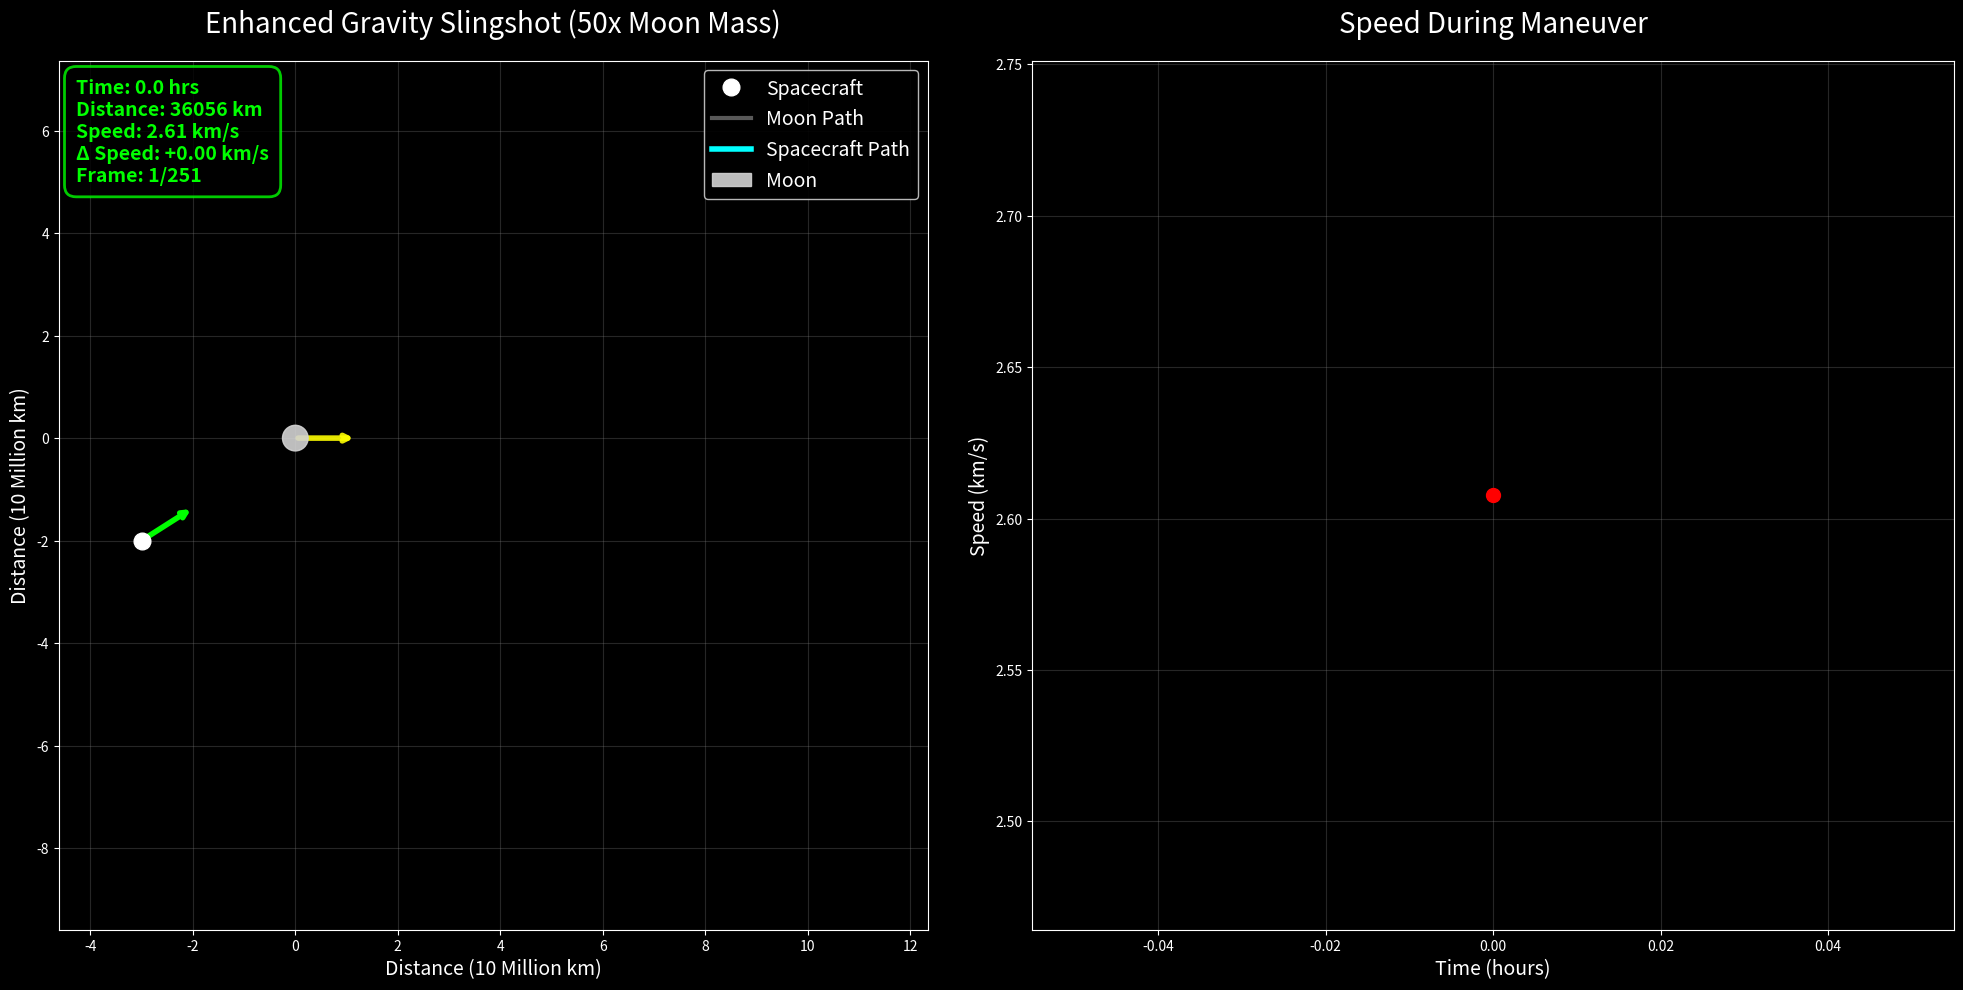

Write the Python code that produced this figure. (Note: this script raises an exception after producing the figure.)
# -*- coding: utf-8 -*-
import numpy as np
import matplotlib.pyplot as plt
import matplotlib.animation as animation
from matplotlib.patches import Circle
import math

class EnhancedSlingshot:
    def __init__(self):
        # Enhanced physics constants for dramatic effect
        self.G = 6.67430e-11
        self.dt = 200  # Time step (seconds)
        
        # Enhanced mode - dramatic effect with clear U-turn
        self.moon_mass = 7.342e22 * 50  # 50x real moon mass for dramatic effect
        self.moon_radius = 1737000  # Real moon radius
        self.moon_pos = np.array([0, 0], dtype=float)
        self.moon_vel = np.array([1500, 0], dtype=float)  # 1.5 km/s rightward
        
        # Spacecraft parameters - optimized for dramatic slingshot
        self.spacecraft_mass = 1000
        self.spacecraft_pos = np.array([-3e7, -2e7], dtype=float)  # 30M km behind, 20M km below
        self.spacecraft_vel = np.array([2200, 1400], dtype=float)  # Optimized initial velocity
        
        # Data recording
        self.moon_trajectory = [self.moon_pos.copy()]
        self.spacecraft_trajectory = [self.spacecraft_pos.copy()]
        self.time_steps = [0]
        self.spacecraft_speeds = [np.linalg.norm(self.spacecraft_vel)]
        self.spacecraft_directions = [np.arctan2(self.spacecraft_vel[1], self.spacecraft_vel[0])]
        
        # Scale for visualization (10 million km = 1 unit)
        self.scale = 1e7
        
        # Calculate escape velocity at initial position
        initial_distance = np.linalg.norm(self.spacecraft_pos - self.moon_pos)
        self.escape_velocity = self.calculate_escape_velocity(initial_distance)
        print(f"🌙 Enhanced Gravity Slingshot (Moon mass x50)")
        print(f"Escape velocity at initial distance ({initial_distance/1000:.0f} km): {self.escape_velocity/1000:.2f} km/s")
        print(f"Initial speed: {np.linalg.norm(self.spacecraft_vel)/1000:.2f} km/s")
        print(f"Sufficient for escape: {'Yes' if np.linalg.norm(self.spacecraft_vel) > self.escape_velocity else 'No'}")
    
    def calculate_escape_velocity(self, distance):
        """Calculate escape velocity at given distance"""
        return np.sqrt(2 * self.G * self.moon_mass / distance)
    
    def gravitational_force(self, pos1, pos2, mass1, mass2):
        """Calculate gravitational force"""
        r_vector = pos2 - pos1
        r_magnitude = np.linalg.norm(r_vector)
        
        # Prevent collision
        min_distance = self.moon_radius * 1.2
        if r_magnitude < min_distance:
            r_magnitude = min_distance
            
        force_magnitude = self.G * mass1 * mass2 / (r_magnitude ** 2)
        force_direction = r_vector / r_magnitude
        
        return force_magnitude * force_direction
    
    def update_physics(self):
        """Update simulation state"""
        # Calculate gravitational force
        force = self.gravitational_force(
            self.spacecraft_pos, self.moon_pos,
            self.spacecraft_mass, self.moon_mass
        )
        
        # Update spacecraft
        acceleration = force / self.spacecraft_mass
        self.spacecraft_vel += acceleration * self.dt
        self.spacecraft_pos += self.spacecraft_vel * self.dt
        
        # Update moon (constant velocity)
        self.moon_pos += self.moon_vel * self.dt
        
        # Record data
        self.moon_trajectory.append(self.moon_pos.copy())
        self.spacecraft_trajectory.append(self.spacecraft_pos.copy())
        self.time_steps.append(len(self.time_steps) * self.dt)
        self.spacecraft_speeds.append(np.linalg.norm(self.spacecraft_vel))
        self.spacecraft_directions.append(np.arctan2(self.spacecraft_vel[1], self.spacecraft_vel[0]))
    
    def run_simulation(self, max_steps=300):
        """Run simulation with step limit"""
        print("Running enhanced slingshot simulation...")
        
        for step in range(max_steps):
            self.update_physics()
            
            # Check if we should stop
            distance = np.linalg.norm(self.spacecraft_pos - self.moon_pos)
            
            # Stop if spacecraft is getting very far
            if distance > 2e8:  # 200 million km
                print(f"Spacecraft distance too large. Stopping at step {step}")
                break
                
            # Progress reporting
            if step % 20 == 0:
                dist_km = distance / 1000
                speed_kms = self.spacecraft_speeds[-1] / 1000
                print(f"Step {step}: Distance = {dist_km:.0f} km, Speed = {speed_kms:.2f} km/s")
        
        print(f"Simulation finished! Total steps: {len(self.spacecraft_trajectory)}")
    
    def analyze_slingshot(self):
        """Analyze the slingshot results"""
        speeds = np.array(self.spacecraft_speeds)
        directions = np.array(self.spacecraft_directions)
        
        initial_speed = speeds[0]
        max_speed = np.max(speeds)
        final_speed = speeds[-1]
        
        initial_dir = directions[0] * 180 / np.pi
        final_dir = directions[-1] * 180 / np.pi
        direction_change = final_dir - initial_dir
        
        # Normalize direction change
        while direction_change > 180:
            direction_change -= 360
        while direction_change < -180:
            direction_change += 360
        
        speed_gain = final_speed - initial_speed
        speed_percentage = (speed_gain / initial_speed) * 100
        
        # Find closest approach
        min_distance = float('inf')
        for i in range(len(self.spacecraft_trajectory)):
            dist = np.linalg.norm(
                np.array(self.spacecraft_trajectory[i]) - 
                np.array(self.moon_trajectory[i])
            )
            min_distance = min(min_distance, dist)
        
        print(f"\n=== Enhanced Slingshot Analysis ===")
        print(f"Initial speed: {initial_speed/1000:.2f} km/s")
        print(f"Maximum speed: {max_speed/1000:.2f} km/s")
        print(f"Final speed: {final_speed/1000:.2f} km/s")
        print(f"Speed gain: {speed_gain:.0f} m/s ({speed_percentage:.1f}%)")
        print(f"Direction change: {direction_change:.1f}°")
        print(f"Closest approach: {min_distance/1000:.0f} km")
        
        return {
            'speed_gain': speed_gain,
            'direction_change': direction_change,
            'closest_approach': min_distance/1000
        }
    
    def create_animation(self):
        """Create visualization"""
        plt.style.use('dark_background')
        fig, (ax1, ax2) = plt.subplots(1, 2, figsize=(20, 10))
        fig.patch.set_facecolor('black')
        
        # Convert to display coordinates
        moon_traj = np.array(self.moon_trajectory) / self.scale
        spacecraft_traj = np.array(self.spacecraft_trajectory) / self.scale
        
        # Setup main plot
        ax1.set_facecolor('black')
        
        # Calculate bounds
        all_x = np.concatenate([moon_traj[:, 0], spacecraft_traj[:, 0]])
        all_y = np.concatenate([moon_traj[:, 1], spacecraft_traj[:, 1]])
        
        margin = 1.0
        x_center = np.mean(all_x)
        y_center = np.mean(all_y)
        plot_range = max(all_x.max() - all_x.min(), all_y.max() - all_y.min()) + 2*margin
        
        ax1.set_xlim(x_center - plot_range/2, x_center + plot_range/2)
        ax1.set_ylim(y_center - plot_range/2, y_center + plot_range/2)
        ax1.set_aspect('equal')
        ax1.set_title('Enhanced Gravity Slingshot (50x Moon Mass)', fontsize=20, color='white', pad=20)
        ax1.set_xlabel('Distance (10 Million km)', fontsize=14, color='white')
        ax1.set_ylabel('Distance (10 Million km)', fontsize=14, color='white')
        ax1.grid(True, alpha=0.3, color='gray')
        
        # Setup speed plot
        ax2.set_facecolor('black')
        ax2.set_title('Speed During Maneuver', fontsize=20, color='white', pad=20)
        ax2.set_xlabel('Time (hours)', fontsize=14, color='white')
        ax2.set_ylabel('Speed (km/s)', fontsize=14, color='white')
        ax2.grid(True, alpha=0.3, color='gray')
        
        # Create visual elements
        moon_size = 0.25
        moon_circle = Circle((0, 0), moon_size, color='lightgray', alpha=0.9, 
                           label='Moon', zorder=10)
        spacecraft_dot, = ax1.plot([], [], 'o', color='white', markersize=12, 
                                 label='Spacecraft', zorder=11)
        
        # Path trails
        moon_path, = ax1.plot([], [], color='gray', alpha=0.7, linewidth=3, 
                            label='Moon Path', zorder=5)
        spacecraft_path, = ax1.plot([], [], color='cyan', alpha=1.0, linewidth=4, 
                                  label='Spacecraft Path', zorder=6)
        
        # Velocity indicators
        arrow_scale = 1.2
        moon_velocity = ax1.annotate('', xy=(0, 0), xytext=(0, 0),
                                   arrowprops=dict(arrowstyle='->', color='yellow', 
                                                 lw=4, alpha=0.9), zorder=8)
        spacecraft_velocity = ax1.annotate('', xy=(0, 0), xytext=(0, 0),
                                         arrowprops=dict(arrowstyle='->', color='lime', 
                                                       lw=4, alpha=1.0), zorder=9)
        
        # Speed chart elements
        speed_chart, = ax2.plot([], [], color='cyan', linewidth=4, alpha=0.9)
        current_speed_marker, = ax2.plot([], [], 'o', color='red', markersize=10, zorder=10)
        
        ax1.add_patch(moon_circle)
        ax1.legend(loc='upper right', fontsize=14, framealpha=0.9)
        
        # Status display
        status_display = ax1.text(0.02, 0.98, '', transform=ax1.transAxes, 
                                color='lime', fontsize=14, weight='bold',
                                verticalalignment='top',
                                bbox=dict(boxstyle="round,pad=0.6", facecolor='black', 
                                        alpha=0.8, edgecolor='lime', linewidth=2))
        
        def animate(frame):
            if frame >= len(moon_traj):
                return []
            
            # Current positions
            moon_x, moon_y = moon_traj[frame]
            spacecraft_x, spacecraft_y = spacecraft_traj[frame]
            
            # Update positions
            moon_circle.center = (moon_x, moon_y)
            spacecraft_dot.set_data([spacecraft_x], [spacecraft_y])
            
            # Update paths
            moon_path.set_data(moon_traj[:frame+1, 0], moon_traj[:frame+1, 1])
            spacecraft_path.set_data(spacecraft_traj[:frame+1, 0], spacecraft_traj[:frame+1, 1])
            
            # Update velocity arrows
            if frame < len(moon_traj) - 1:
                # Moon velocity (constant)
                moon_vel_arrow = np.array([1, 0]) * arrow_scale
                moon_velocity.set_position((moon_x, moon_y))
                moon_velocity.xy = (moon_x + moon_vel_arrow[0], moon_y + moon_vel_arrow[1])
                
                # Spacecraft velocity
                if frame < len(spacecraft_traj) - 1:
                    craft_vel = spacecraft_traj[frame+1] - spacecraft_traj[frame]
                    vel_mag = np.linalg.norm(craft_vel)
                    if vel_mag > 0:
                        craft_vel_norm = craft_vel / vel_mag * arrow_scale
                        spacecraft_velocity.set_position((spacecraft_x, spacecraft_y))
                        spacecraft_velocity.xy = (spacecraft_x + craft_vel_norm[0], 
                                                spacecraft_y + craft_vel_norm[1])
            
            # Update speed chart
            times_hours = np.array(self.time_steps[:frame+1]) / 3600
            speeds_kms = np.array(self.spacecraft_speeds[:frame+1]) / 1000
            
            speed_chart.set_data(times_hours, speeds_kms)
            if frame < len(speeds_kms):
                current_speed_marker.set_data([times_hours[frame]], [speeds_kms[frame]])
            
            ax2.relim()
            ax2.autoscale_view()
            
            # Update status
            current_time = self.time_steps[frame] / 3600
            distance_km = np.linalg.norm((np.array([spacecraft_x, spacecraft_y]) - 
                                        np.array([moon_x, moon_y])) * self.scale) / 1000
            current_speed_kms = self.spacecraft_speeds[frame] / 1000
            speed_delta = (self.spacecraft_speeds[frame] - self.spacecraft_speeds[0]) / 1000
            
            status_display.set_text(
                f'Time: {current_time:.1f} hrs\n'
                f'Distance: {distance_km:.0f} km\n'
                f'Speed: {current_speed_kms:.2f} km/s\n'
                f'Δ Speed: {speed_delta:+.2f} km/s\n'
                f'Frame: {frame+1}/{len(moon_traj)}'
            )
            
            return [moon_circle, spacecraft_dot, moon_path, spacecraft_path,
                   moon_velocity, spacecraft_velocity, speed_chart, 
                   current_speed_marker, status_display]
        
        # Create animation
        total_frames = min(len(moon_traj), 400)
        frame_interval = max(50, len(moon_traj) // 8)
        
        anim = animation.FuncAnimation(
            fig, animate, frames=total_frames,
            interval=frame_interval, blit=True, repeat=True
        )
        
        plt.tight_layout()
        return fig, anim

def main():
    print("🚀 Enhanced Gravity Slingshot Simulation")
    print("=" * 50)
    print("Dramatic U-turn effect with 50x Moon mass")
    print("Shows the classic slingshot trajectory!")
    
    # Initialize simulation
    sim = EnhancedSlingshot()
    
    print(f"\n{'='*60}")
    print("Physics Explanation:")
    print("• Exaggerated gravity (50x Moon mass) for dramatic visual effect")
    print("• Shows the classic 'U-turn' trajectory that makes slingshots famous")
    print("• Demonstrates: speed increase + direction change = gravity assist")
    print("• Perfect for understanding the basic physics concept")
    print(f"{'='*60}")
    
    # Run simulation
    sim.run_simulation(max_steps=250)
    
    # Analyze results
    results = sim.analyze_slingshot()
    
    # Analyze escape success
    final_distance = np.linalg.norm(
        np.array(sim.spacecraft_trajectory[-1]) - 
        np.array(sim.moon_trajectory[-1])
    )
    final_speed = sim.spacecraft_speeds[-1]
    escape_vel_at_final = sim.calculate_escape_velocity(final_distance)
    
    print(f"\n=== Escape Analysis ===")
    print(f"Final distance: {final_distance/1000:.0f} km")
    print(f"Final speed: {final_speed/1000:.2f} km/s") 
    print(f"Escape velocity at final distance: {escape_vel_at_final/1000:.2f} km/s")
    print(f"Successfully escaped: {'Yes' if final_speed > escape_vel_at_final else 'No'}")
    
    if final_speed <= escape_vel_at_final:
        print("❌ Spacecraft failed to escape, will be captured in orbit")
        print("💡 This happens when initial velocity is insufficient for escape")
    else:
        print("✅ Spacecraft successfully escaped! Classic gravity slingshot effect!")
        print("💡 The spacecraft gained speed and changed direction - perfect gravity assist!")
    
    # Create visualization
    print("\n🎬 Generating animation...")
    fig, anim = sim.create_animation()
    
    print("🎥 Displaying enhanced slingshot maneuver...")
    plt.show()
    
    # Save option
    save_option = input("\n💾 Save animation as GIF? (y/n): ")
    if save_option.lower() == 'y':
        print("💾 Saving animation...")
        try:
            anim.save('enhanced_slingshot.gif', writer='pillow', fps=12,
                     savefig_kwargs={'facecolor': 'black'})
            print("✅ Animation saved as 'enhanced_slingshot.gif'")
        except Exception as e:
            print(f"❌ Save error: {e}")
    
    print("\n🎯 Enhanced simulation complete!")
    return sim, results

if __name__ == "__main__":
    main() 